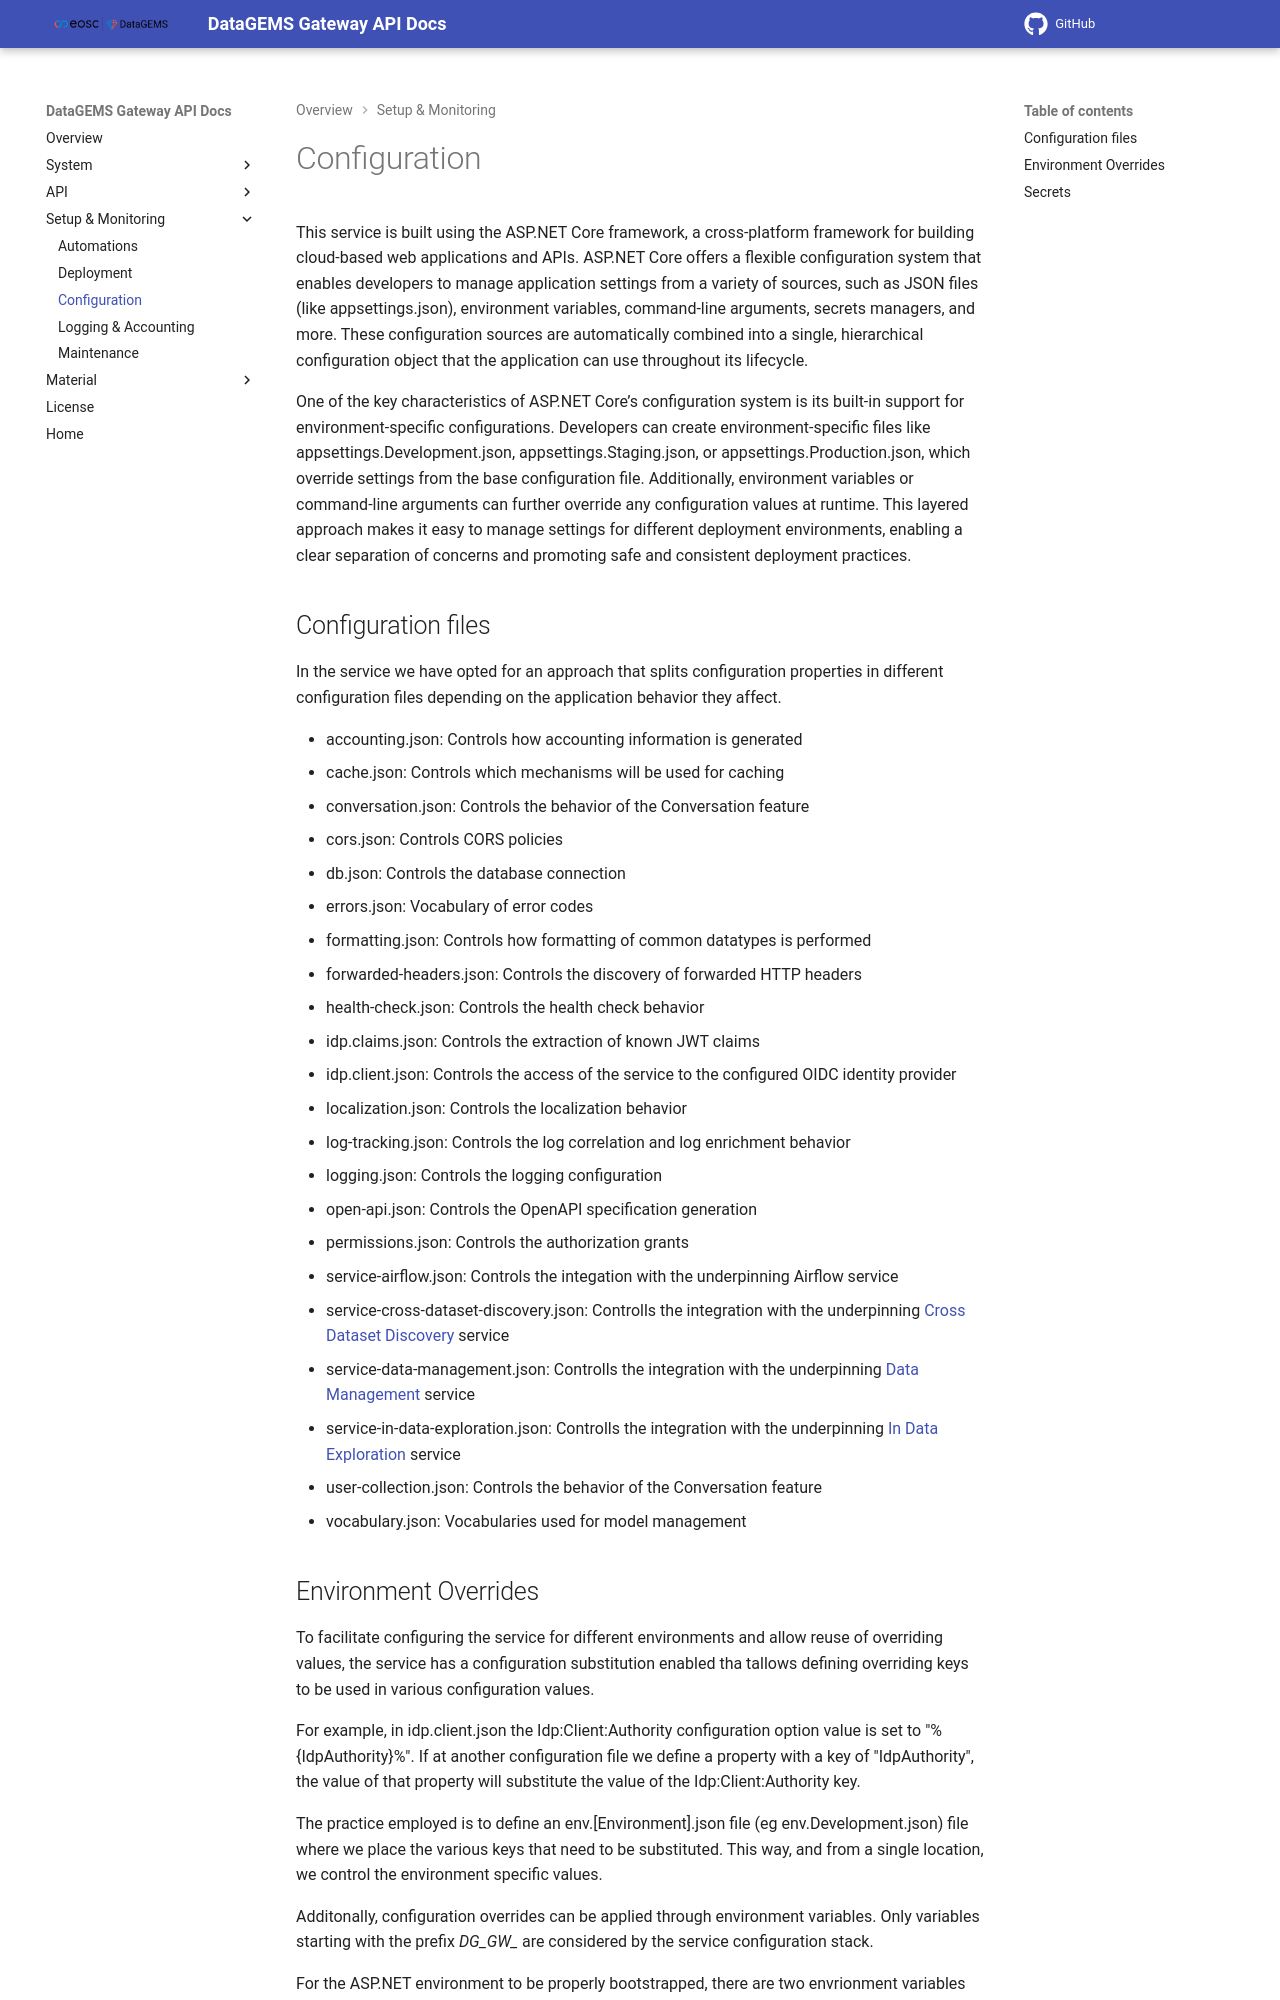

repository: datagems-eosc/dg-app-api · page: 0.0.55/configuration/index.html · generator: mkdocs

# Configuration

This service is built using the ASP.NET Core framework, a cross-platform framework for building cloud-based web applications and APIs. ASP.NET Core offers a flexible configuration system that enables developers to manage application settings from a variety of sources, such as JSON files (like appsettings.json), environment variables, command-line arguments, secrets managers, and more. These configuration sources are automatically combined into a single, hierarchical configuration object that the application can use throughout its lifecycle.

One of the key characteristics of ASP.NET Core’s configuration system is its built-in support for environment-specific configurations. Developers can create environment-specific files like appsettings.Development.json, appsettings.Staging.json, or appsettings.Production.json, which override settings from the base configuration file. Additionally, environment variables or command-line arguments can further override any configuration values at runtime. This layered approach makes it easy to manage settings for different deployment environments, enabling a clear separation of concerns and promoting safe and consistent deployment practices.

## Configuration files

In the service we have opted for an approach that splits configuration properties in different configuration files depending on the application behavior they affect. 

* accounting.json: Controls how accounting information is generated
* cache.json: Controls which mechanisms will be used for caching
* conversation.json: Controls the behavior of the Conversation feature
* cors.json: Controls CORS policies
* db.json: Controls the database connection
* errors.json: Vocabulary of error codes
* formatting.json: Controls how formatting of common datatypes is performed
* forwarded-headers.json: Controls the discovery of forwarded HTTP headers
* health-check.json: Controls the health check behavior
* idp.claims.json: Controls the extraction of known JWT claims
* idp.client.json: Controls the access of the service to the configured OIDC identity provider
* localization.json: Controls the localization behavior
* log-tracking.json: Controls the log correlation and log enrichment behavior
* logging.json: Controls the logging configuration
* open-api.json: Controls the OpenAPI specification generation
* permissions.json: Controls the authorization grants
* service-airflow.json: Controls the integation with the underpinning Airflow service
* service-cross-dataset-discovery.json: Controlls the integration with the underpinning [Cross Dataset Discovery](https://datagems-eosc.github.io/cross-dataset-discovery/) service
* service-data-management.json: Controlls the integration with the underpinning [Data Management](https://datagems-eosc.github.io/data-model-management/) service
* service-in-data-exploration.json:  Controlls the integration with the underpinning [In Data Exploration](https://datagems-eosc.github.io/in-data-exploration/) service
* user-collection.json: Controls the behavior of the Conversation feature
* vocabulary.json: Vocabularies used for model management
